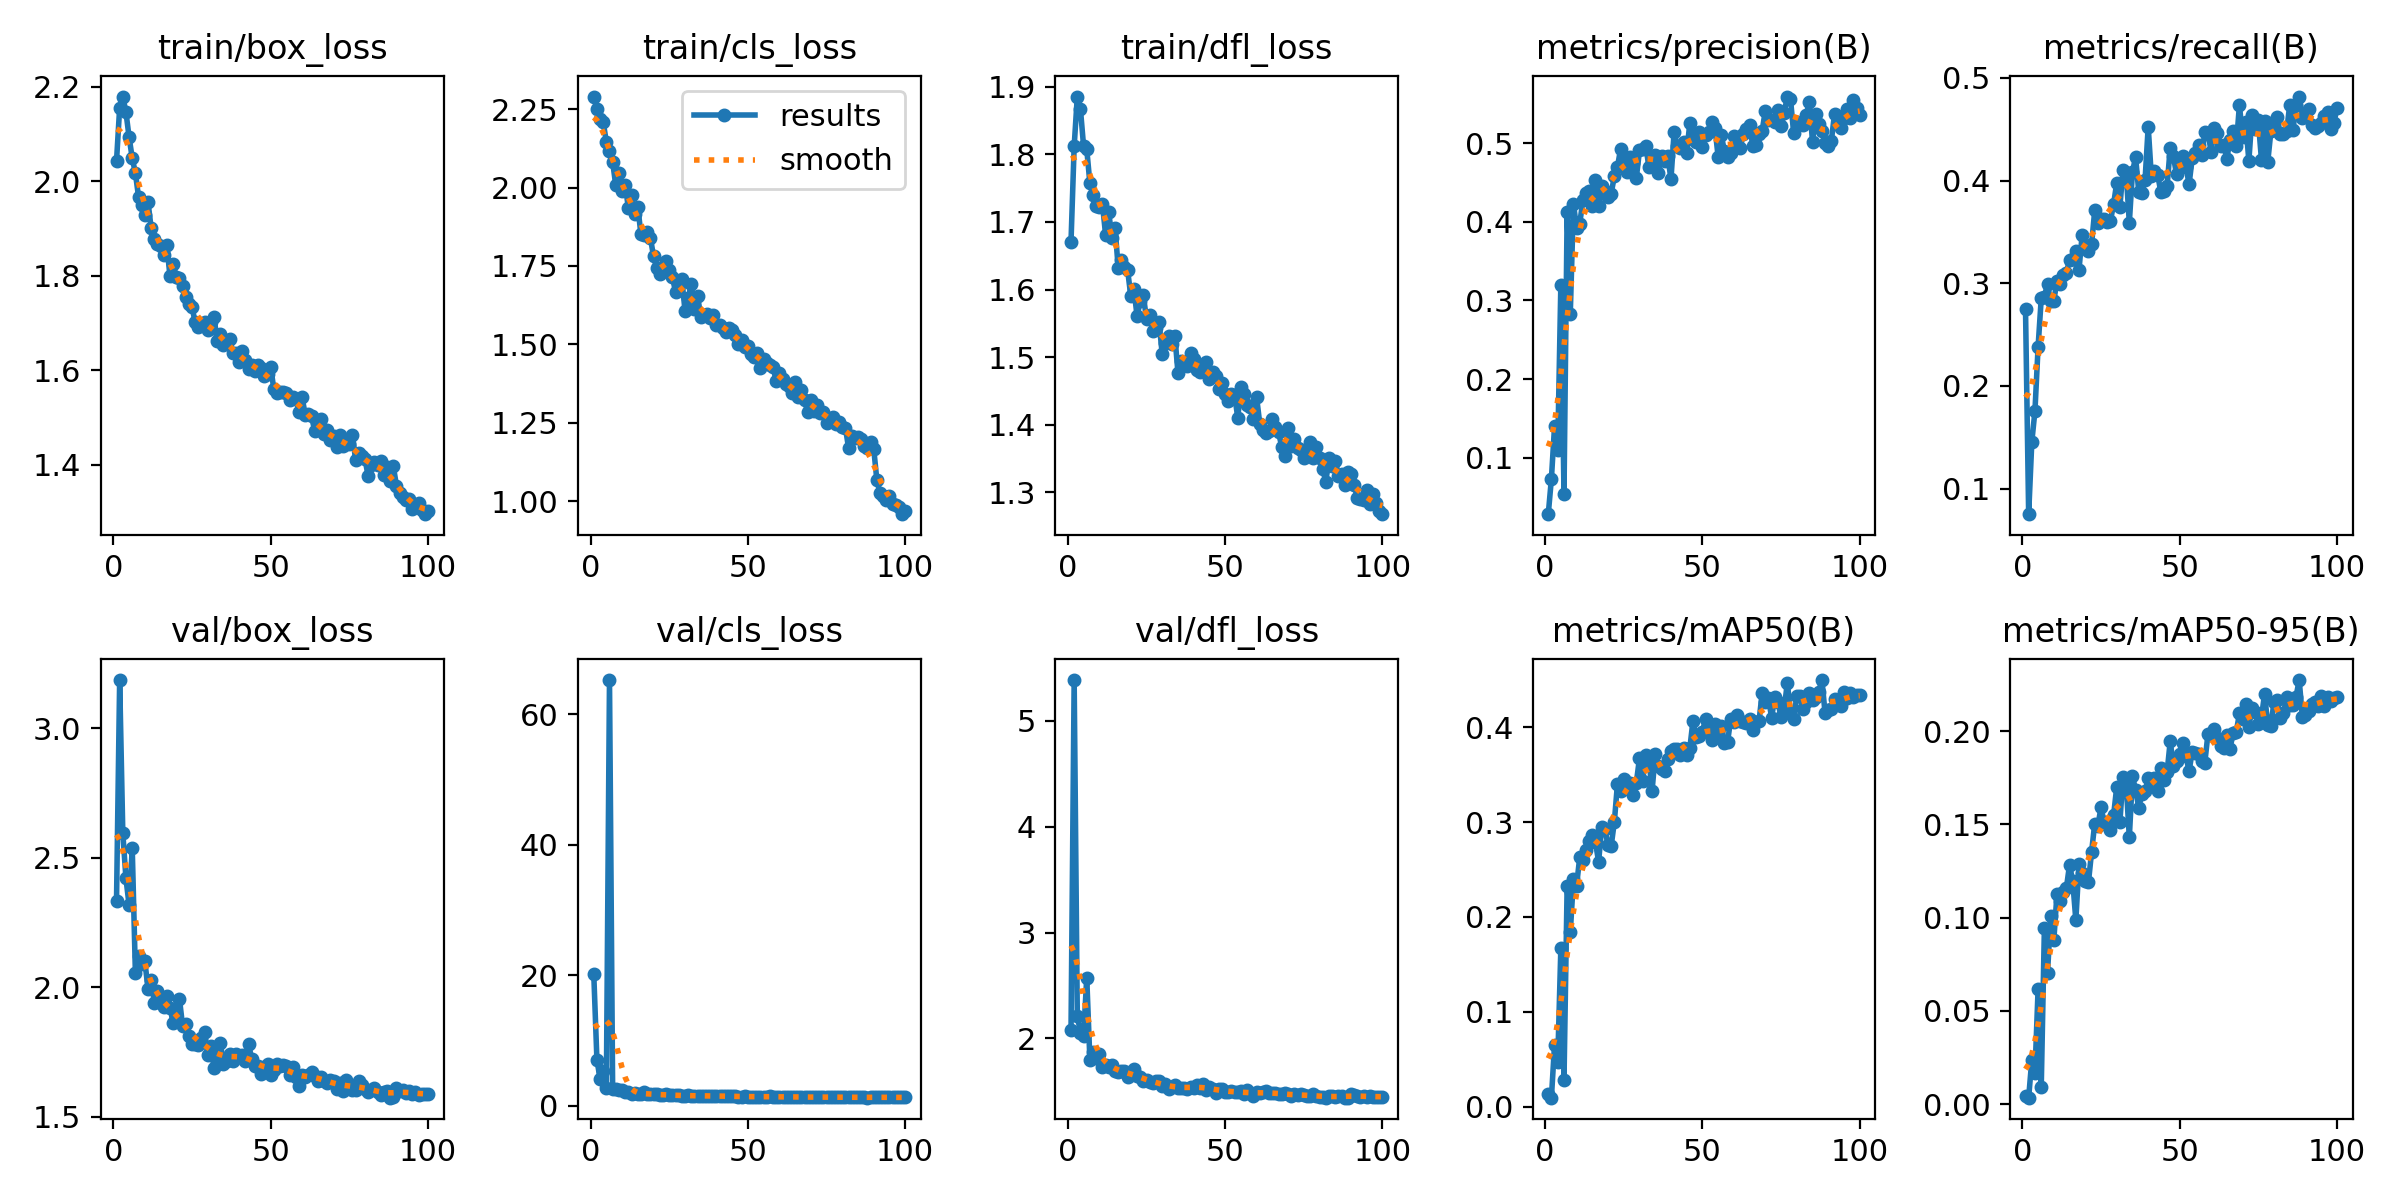

The table this chart was drawn from, first rows:
epoch, time, train/box_loss, train/cls_loss, train/dfl_loss, metrics/precision(B), metrics/recall(B), metrics/mAP50(B), metrics/mAP50-95(B), val/box_loss, val/cls_loss, val/dfl_loss, lr/pg0, lr/pg1, lr/pg2
1, 579.2, 2.043, 2.29, 1.671, 0.02842, 0.2746, 0.01376, 0.00444, 2.333, 20.2, 2.077, 0.0006567, 0.0006567, 0.0006567
2, 1150, 2.156, 2.25, 1.812, 0.07351, 0.07502, 0.00948, 0.0034, 3.185, 7.084, 5.385, 0.00131, 0.00131, 0.00131
3, 1724, 2.179, 2.218, 1.886, 0.1404, 0.1454, 0.06532, 0.02365, 2.595, 4.092, 2.215, 0.001951, 0.001951, 0.001951
4, 2295, 2.146, 2.208, 1.867, 0.1102, 0.1757, 0.04658, 0.01647, 2.419, 5.265, 2.054, 0.001941, 0.001941, 0.001941
5, 2861, 2.093, 2.145, 1.812, 0.3201, 0.2381, 0.1668, 0.06176, 2.316, 2.784, 2.021, 0.001921, 0.001921, 0.001921
6, 3429, 2.049, 2.118, 1.808, 0.05466, 0.2852, 0.02827, 0.00921, 2.535, 65.28, 2.575, 0.001901, 0.001901, 0.001901
7, 4000, 2.017, 2.081, 1.757, 0.4122, 0.2871, 0.2329, 0.09443, 2.054, 2.496, 1.796, 0.001881, 0.001881, 0.001881
8, 4570, 1.967, 2.007, 1.739, 0.2832, 0.2992, 0.1837, 0.07047, 2.119, 2.489, 1.873, 0.001861, 0.001861, 0.001861
9, 5141, 1.95, 2.048, 1.724, 0.4226, 0.2824, 0.2397, 0.1008, 2.088, 2.479, 1.816, 0.001842, 0.001842, 0.001842
10, 5709, 1.929, 1.99, 1.722, 0.3925, 0.2828, 0.2331, 0.08787, 2.101, 2.384, 1.855, 0.001822, 0.001822, 0.001822
11, 6279, 1.957, 2.008, 1.726, 0.3973, 0.3024, 0.2629, 0.1128, 1.994, 2.057, 1.734, 0.001802, 0.001802, 0.001802
12, 6850, 1.902, 1.935, 1.68, 0.4275, 0.2996, 0.2597, 0.1088, 2.029, 2.171, 1.753, 0.001782, 0.001782, 0.001782
13, 7418, 1.877, 1.976, 1.714, 0.436, 0.3075, 0.2702, 0.1139, 1.94, 1.864, 1.727, 0.001762, 0.001762, 0.001762
14, 7992, 1.868, 1.917, 1.676, 0.4385, 0.3103, 0.2804, 0.116, 1.985, 1.999, 1.751, 0.001743, 0.001743, 0.001743
15, 8565, 1.863, 1.939, 1.692, 0.42, 0.3226, 0.2863, 0.1283, 1.938, 1.741, 1.688, 0.001723, 0.001723, 0.001723
16, 9132, 1.844, 1.85, 1.632, 0.4535, 0.3234, 0.2791, 0.1196, 1.923, 1.798, 1.683, 0.001703, 0.001703, 0.001703
17, 9701, 1.864, 1.849, 1.644, 0.4204, 0.3313, 0.2581, 0.09863, 1.967, 2.033, 1.696, 0.001683, 0.001683, 0.001683
18, 10271, 1.799, 1.859, 1.633, 0.4459, 0.3131, 0.2951, 0.1287, 1.919, 1.836, 1.696, 0.001663, 0.001663, 0.001663
19, 10841, 1.824, 1.841, 1.628, 0.4393, 0.3467, 0.2923, 0.1242, 1.862, 1.735, 1.637, 0.001644, 0.001644, 0.001644
20, 11411, 1.797, 1.78, 1.591, 0.432, 0.335, 0.276, 0.1194, 1.88, 1.727, 1.659, 0.001624, 0.001624, 0.001624
21, 11981, 1.795, 1.745, 1.601, 0.4358, 0.3318, 0.2748, 0.1189, 1.955, 1.752, 1.709, 0.001604, 0.001604, 0.001604
22, 12543, 1.777, 1.726, 1.561, 0.4577, 0.3379, 0.3001, 0.1352, 1.85, 1.687, 1.642, 0.001584, 0.001584, 0.001584
23, 13092, 1.756, 1.746, 1.582, 0.4697, 0.3709, 0.3405, 0.1504, 1.855, 1.616, 1.637, 0.001564, 0.001564, 0.001564
24, 13641, 1.74, 1.767, 1.591, 0.4928, 0.3588, 0.3327, 0.1493, 1.811, 1.757, 1.601, 0.001545, 0.001545, 0.001545
25, 14194, 1.734, 1.736, 1.556, 0.4812, 0.3625, 0.3455, 0.1591, 1.781, 1.631, 1.606, 0.001525, 0.001525, 0.001525
26, 14748, 1.701, 1.715, 1.563, 0.4636, 0.3625, 0.3365, 0.151, 1.781, 1.592, 1.593, 0.001505, 0.001505, 0.001505
27, 15301, 1.691, 1.667, 1.538, 0.4822, 0.3593, 0.3409, 0.1512, 1.776, 1.595, 1.577, 0.001485, 0.001485, 0.001485
28, 15854, 1.698, 1.689, 1.543, 0.4743, 0.3607, 0.3288, 0.1471, 1.805, 1.569, 1.599, 0.001465, 0.001465, 0.001465
29, 16406, 1.702, 1.709, 1.551, 0.4561, 0.377, 0.3416, 0.1549, 1.825, 1.55, 1.596, 0.001446, 0.001446, 0.001446
30, 16959, 1.686, 1.608, 1.504, 0.4906, 0.398, 0.3675, 0.1702, 1.736, 1.502, 1.554, 0.001426, 0.001426, 0.001426
31, 17512, 1.702, 1.648, 1.52, 0.4924, 0.3747, 0.3431, 0.1514, 1.771, 1.61, 1.565, 0.001406, 0.001406, 0.001406
32, 18064, 1.712, 1.692, 1.531, 0.4961, 0.4107, 0.3713, 0.1757, 1.687, 1.475, 1.52, 0.001386, 0.001386, 0.001386
33, 18612, 1.662, 1.612, 1.519, 0.4695, 0.4073, 0.3658, 0.1714, 1.741, 1.521, 1.542, 0.001366, 0.001366, 0.001366
34, 19163, 1.676, 1.655, 1.532, 0.4751, 0.3589, 0.333, 0.143, 1.784, 1.537, 1.559, 0.001347, 0.001347, 0.001347
35, 19716, 1.653, 1.589, 1.477, 0.4851, 0.4087, 0.3714, 0.1758, 1.704, 1.519, 1.532, 0.001327, 0.001327, 0.001327
36, 20270, 1.657, 1.593, 1.494, 0.4616, 0.4227, 0.3596, 0.1684, 1.715, 1.543, 1.527, 0.001307, 0.001307, 0.001307
37, 20818, 1.666, 1.595, 1.491, 0.4837, 0.3891, 0.3562, 0.159, 1.741, 1.473, 1.533, 0.001287, 0.001287, 0.001287
38, 21370, 1.636, 1.584, 1.487, 0.4774, 0.3882, 0.3537, 0.1665, 1.715, 1.513, 1.522, 0.001267, 0.001267, 0.001267
39, 21920, 1.637, 1.593, 1.506, 0.4835, 0.4004, 0.3668, 0.1678, 1.743, 1.448, 1.541, 0.001248, 0.001248, 0.001248
40, 22470, 1.617, 1.561, 1.497, 0.4538, 0.4525, 0.3746, 0.1747, 1.731, 1.507, 1.536, 0.001228, 0.001228, 0.001228
41, 23022, 1.641, 1.561, 1.481, 0.5136, 0.404, 0.3771, 0.1713, 1.739, 1.464, 1.558, 0.001208, 0.001208, 0.001208
42, 23575, 1.621, 1.551, 1.478, 0.496, 0.4094, 0.3772, 0.175, 1.713, 1.464, 1.534, 0.001188, 0.001188, 0.001188
43, 24126, 1.602, 1.539, 1.489, 0.4943, 0.4059, 0.3712, 0.1682, 1.778, 1.515, 1.567, 0.001168, 0.001168, 0.001168
44, 24676, 1.611, 1.553, 1.493, 0.5012, 0.3891, 0.3778, 0.1801, 1.721, 1.431, 1.513, 0.001149, 0.001149, 0.001149
45, 25226, 1.599, 1.546, 1.467, 0.4876, 0.3894, 0.3709, 0.1739, 1.695, 1.44, 1.542, 0.001129, 0.001129, 0.001129
46, 25777, 1.611, 1.532, 1.478, 0.5252, 0.3942, 0.378, 0.1779, 1.696, 1.44, 1.523, 0.001109, 0.001109, 0.001109
47, 26331, 1.604, 1.502, 1.472, 0.5047, 0.432, 0.4067, 0.1946, 1.664, 1.365, 1.489, 0.001089, 0.001089, 0.001089
48, 26884, 1.588, 1.513, 1.453, 0.5011, 0.4236, 0.3896, 0.1813, 1.692, 1.391, 1.518, 0.001069, 0.001069, 0.001069
49, 27437, 1.592, 1.493, 1.461, 0.5142, 0.4063, 0.391, 0.184, 1.702, 1.458, 1.523, 0.00105, 0.00105, 0.00105
50, 27993, 1.607, 1.496, 1.445, 0.4946, 0.4152, 0.3952, 0.188, 1.66, 1.387, 1.49, 0.00103, 0.00103, 0.00103
51, 28545, 1.561, 1.468, 1.436, 0.5103, 0.4236, 0.4091, 0.1936, 1.679, 1.355, 1.494, 0.00101, 0.00101, 0.00101
52, 29097, 1.551, 1.462, 1.445, 0.5143, 0.4133, 0.3974, 0.1865, 1.702, 1.368, 1.499, 0.0009902, 0.0009902, 0.0009902
53, 29649, 1.554, 1.473, 1.444, 0.5272, 0.3966, 0.3863, 0.1787, 1.696, 1.401, 1.495, 0.0009704, 0.0009704, 0.0009704
54, 30202, 1.553, 1.426, 1.41, 0.5191, 0.422, 0.403, 0.1891, 1.7, 1.382, 1.492, 0.0009506, 0.0009506, 0.0009506
55, 30753, 1.552, 1.452, 1.455, 0.4825, 0.4273, 0.3948, 0.1886, 1.694, 1.408, 1.499, 0.0009308, 0.0009308, 0.0009308
56, 31307, 1.537, 1.442, 1.445, 0.5097, 0.4346, 0.4013, 0.1876, 1.659, 1.337, 1.477, 0.000911, 0.000911, 0.000911
57, 31862, 1.542, 1.435, 1.429, 0.49, 0.4245, 0.3837, 0.184, 1.69, 1.457, 1.513, 0.0008912, 0.0008912, 0.0008912
58, 32416, 1.54, 1.427, 1.426, 0.4817, 0.4469, 0.3846, 0.1831, 1.652, 1.407, 1.484, 0.0008714, 0.0008714, 0.0008714
59, 32973, 1.511, 1.383, 1.409, 0.4876, 0.4464, 0.4085, 0.1986, 1.617, 1.298, 1.458, 0.0008516, 0.0008516, 0.0008516
60, 33525, 1.542, 1.41, 1.44, 0.5094, 0.4282, 0.4055, 0.1981, 1.661, 1.343, 1.49, 0.0008318, 0.0008318, 0.0008318
... 40 more rows
